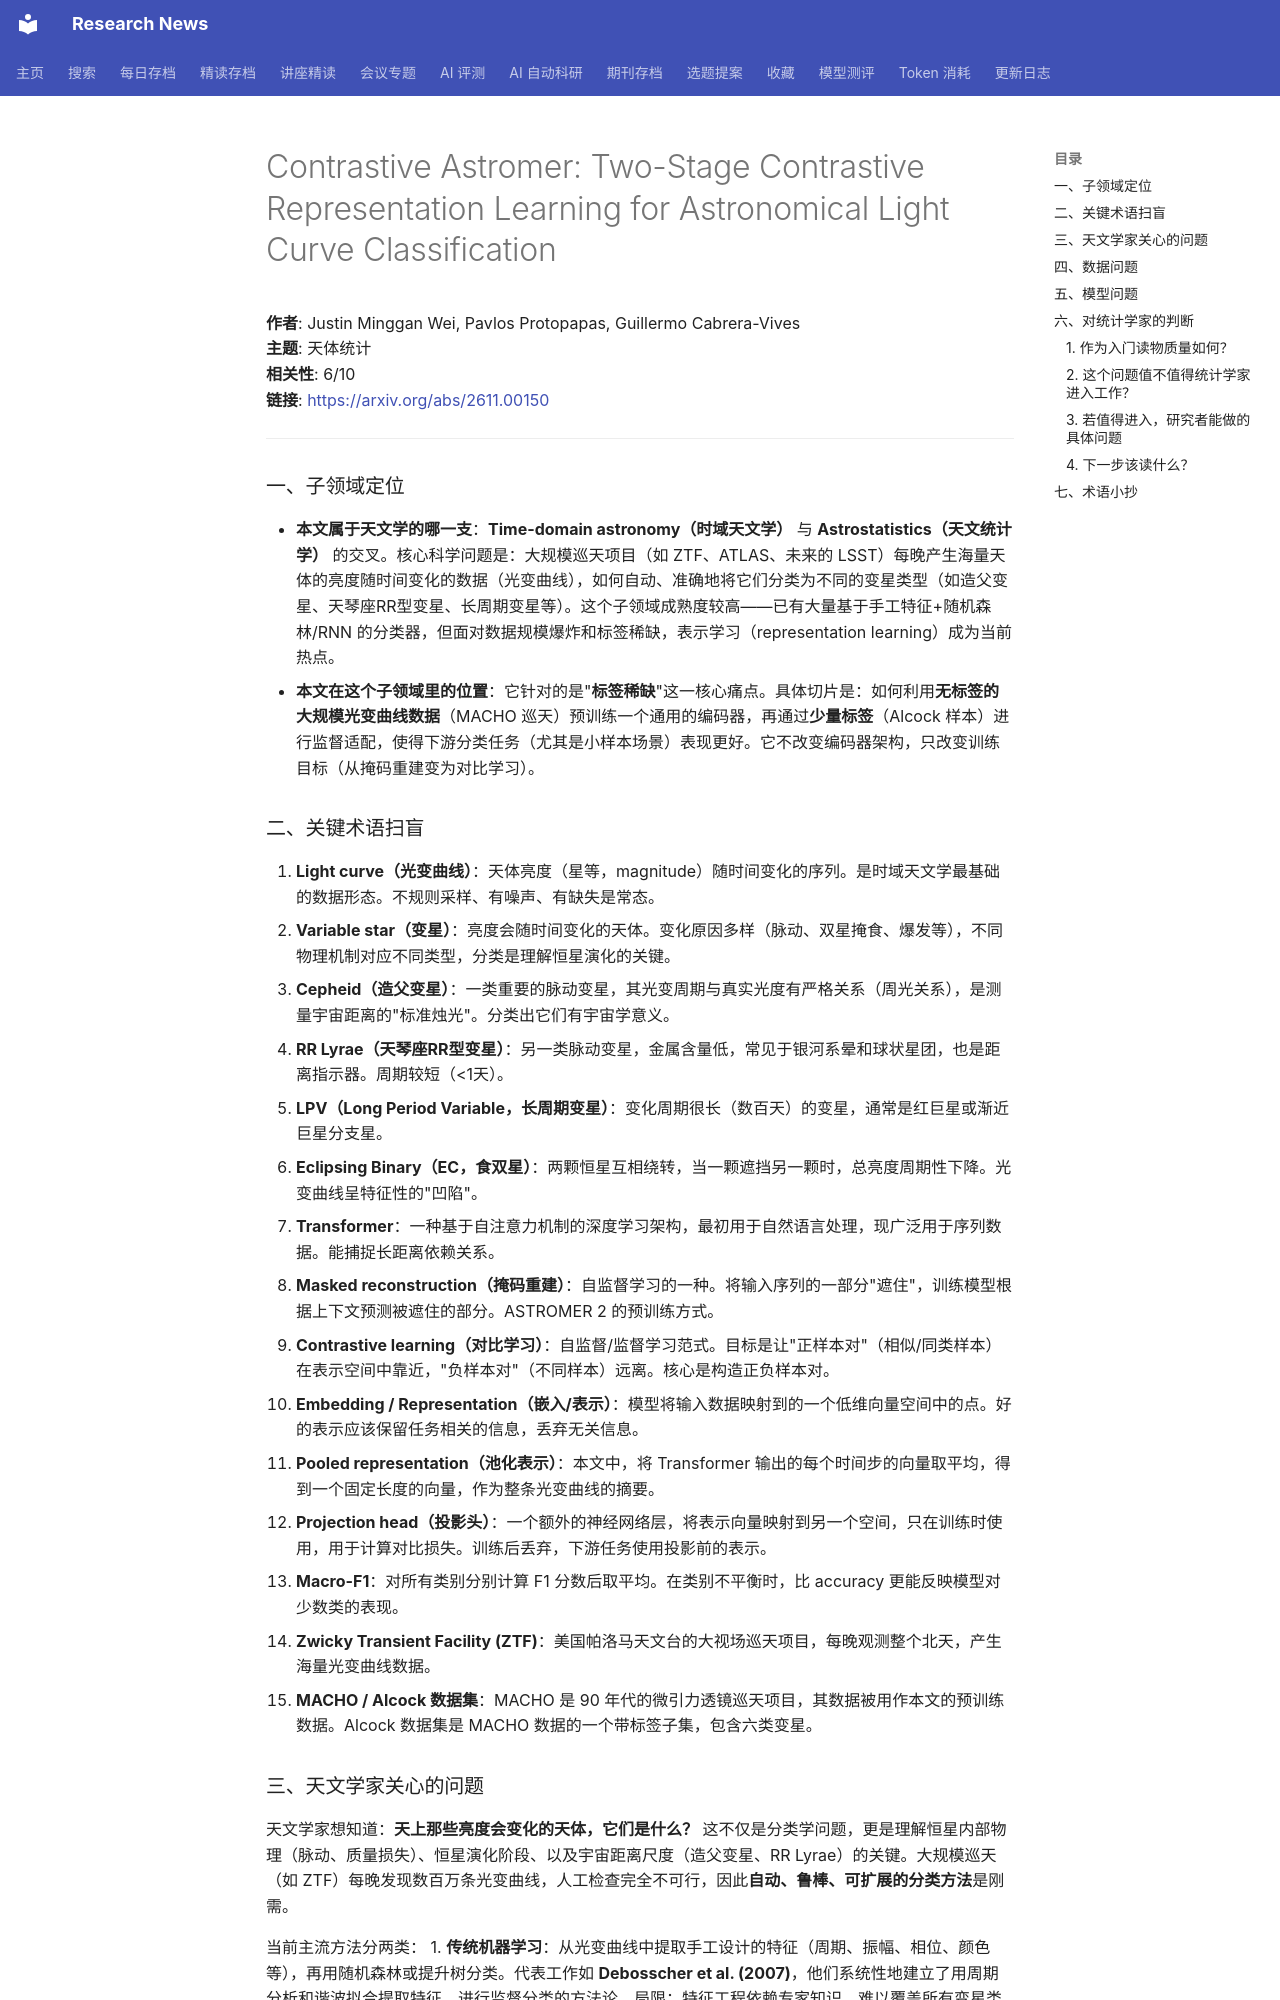

repository: cxy0714/research-news · page: deep_reads/2026-11-02-2611.00150/index.html · generator: mkdocs

# Contrastive Astromer: Two-Stage Contrastive Representation Learning for Astronomical Light Curve Classification

**作者**: Justin Minggan Wei, Pavlos Protopapas, Guillermo Cabrera-Vives  
**主题**: 天体统计  
**相关性**: 6/10  
**链接**: <https://arxiv.org/abs/2611.00150>

---

### 一、子领域定位

- **本文属于天文学的哪一支**：**Time-domain astronomy（时域天文学）** 与 **Astrostatistics（天文统计学）** 的交叉。核心科学问题是：大规模巡天项目（如 ZTF、ATLAS、未来的 LSST）每晚产生海量天体的亮度随时间变化的数据（光变曲线），如何自动、准确地将它们分类为不同的变星类型（如造父变星、天琴座RR型变星、长周期变星等）。这个子领域成熟度较高——已有大量基于手工特征+随机森林/RNN 的分类器，但面对数据规模爆炸和标签稀缺，表示学习（representation learning）成为当前热点。
- **本文在这个子领域里的位置**：它针对的是"**标签稀缺**"这一核心痛点。具体切片是：如何利用**无标签的大规模光变曲线数据**（MACHO 巡天）预训练一个通用的编码器，再通过**少量标签**（Alcock 样本）进行监督适配，使得下游分类任务（尤其是小样本场景）表现更好。它不改变编码器架构，只改变训练目标（从掩码重建变为对比学习）。

### 二、关键术语扫盲

1. **Light curve（光变曲线）**：天体亮度（星等，magnitude）随时间变化的序列。是时域天文学最基础的数据形态。不规则采样、有噪声、有缺失是常态。
2. **Variable star（变星）**：亮度会随时间变化的天体。变化原因多样（脉动、双星掩食、爆发等），不同物理机制对应不同类型，分类是理解恒星演化的关键。
3. **Cepheid（造父变星）**：一类重要的脉动变星，其光变周期与真实光度有严格关系（周光关系），是测量宇宙距离的"标准烛光"。分类出它们有宇宙学意义。
4. **RR Lyrae（天琴座RR型变星）**：另一类脉动变星，金属含量低，常见于银河系晕和球状星团，也是距离指示器。周期较短（<1天）。
5. **LPV（Long Period Variable，长周期变星）**：变化周期很长（数百天）的变星，通常是红巨星或渐近巨星分支星。
6. **Eclipsing Binary（EC，食双星）**：两颗恒星互相绕转，当一颗遮挡另一颗时，总亮度周期性下降。光变曲线呈特征性的"凹陷"。
7. **Transformer**：一种基于自注意力机制的深度学习架构，最初用于自然语言处理，现广泛用于序列数据。能捕捉长距离依赖关系。
8. **Masked reconstruction（掩码重建）**：自监督学习的一种。将输入序列的一部分"遮住"，训练模型根据上下文预测被遮住的部分。ASTROMER 2 的预训练方式。
9. **Contrastive learning（对比学习）**：自监督/监督学习范式。目标是让"正样本对"（相似/同类样本）在表示空间中靠近，"负样本对"（不同样本）远离。核心是构造正负样本对。
10. **Embedding / Representation（嵌入/表示）**：模型将输入数据映射到的一个低维向量空间中的点。好的表示应该保留任务相关的信息，丢弃无关信息。
11. **Pooled representation（池化表示）**：本文中，将 Transformer 输出的每个时间步的向量取平均，得到一个固定长度的向量，作为整条光变曲线的摘要。
12. **Projection head（投影头）**：一个额外的神经网络层，将表示向量映射到另一个空间，只在训练时使用，用于计算对比损失。训练后丢弃，下游任务使用投影前的表示。
13. **Macro-F1**：对所有类别分别计算 F1 分数后取平均。在类别不平衡时，比 accuracy 更能反映模型对少数类的表现。
14. **Zwicky Transient Facility (ZTF)**：美国帕洛马天文台的大视场巡天项目，每晚观测整个北天，产生海量光变曲线数据。
15. **MACHO / Alcock 数据集**：MACHO 是 90 年代的微引力透镜巡天项目，其数据被用作本文的预训练数据。Alcock 数据集是 MACHO 数据的一个带标签子集，包含六类变星。
